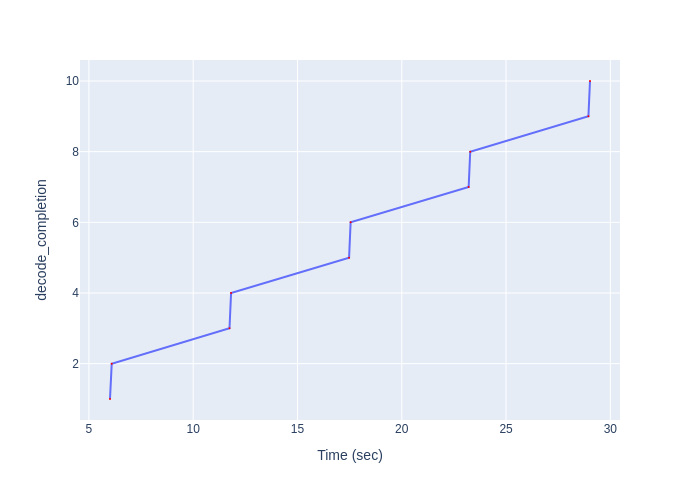

The file beside this chart, header and first rows:
Time (sec), decode_completion
6.011, 1
6.094, 2
11.74, 3
11.82, 4
17.47, 5
17.55, 6
23.21, 7
23.28, 8
28.95, 9
29.02, 10
